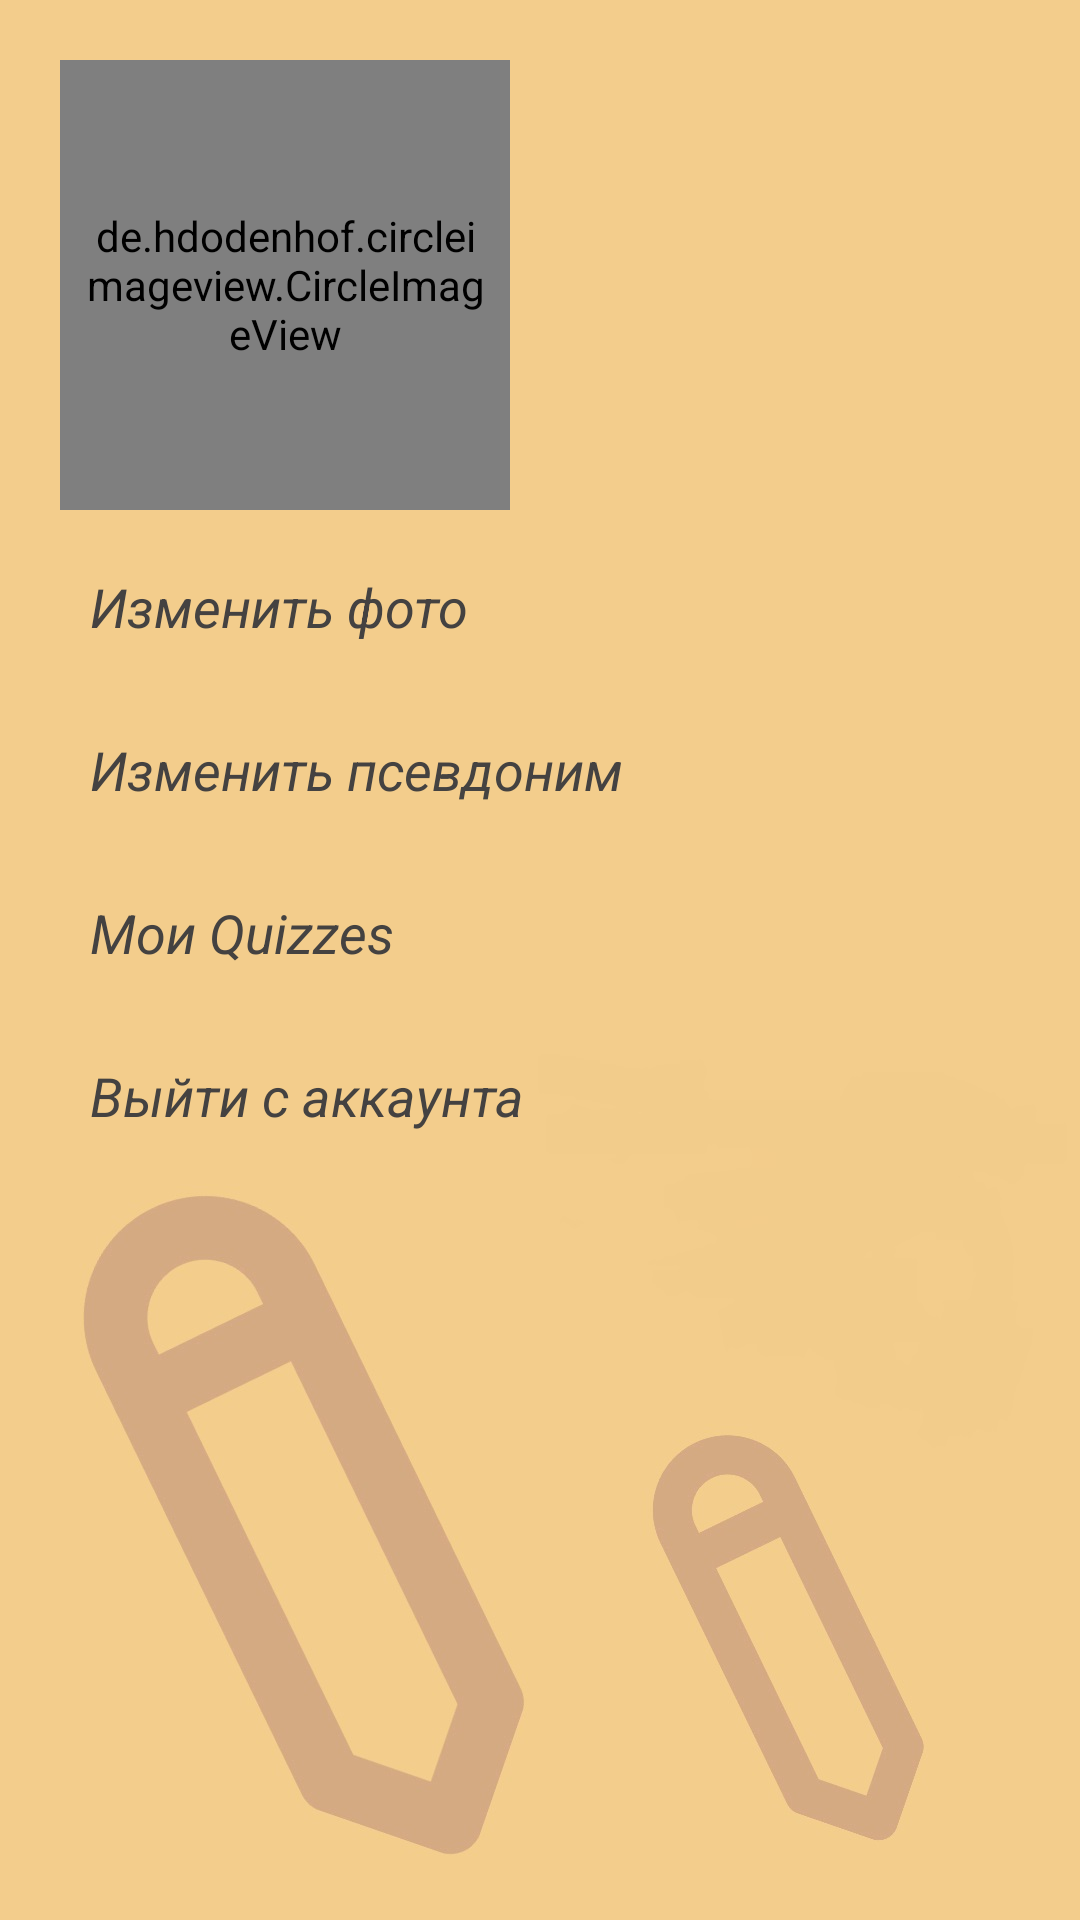

Layout XML and referenced resources for this Android screen:
<!-- AndroidManifest.xml: application theme Theme.BestQuizzes -->
<!-- res/layout/fragment_person.xml -->
<?xml version="1.0" encoding="utf-8"?>
<FrameLayout xmlns:android="http://schemas.android.com/apk/res/android"
    xmlns:app="http://schemas.android.com/apk/res-auto"
    xmlns:tools="http://schemas.android.com/tools"
    android:layout_width="match_parent"
    android:layout_height="match_parent"
    tools:context=".ui.profile.PersonFragment"
    android:background="@drawable/profbackground">

    <RelativeLayout
        android:layout_width="match_parent"
        android:layout_height="match_parent">

        <LinearLayout
            android:id="@+id/layout"
            android:layout_width="match_parent"
            android:layout_height="wrap_content"
            android:orientation="horizontal">

            <de.hdodenhof.circleimageview.CircleImageView
                android:id="@+id/imageAva"
                app:civ_border_color="@color/black"
                app:civ_border_width="5dp"
                android:layout_width="150dp"
                android:layout_height="150dp"
                android:layout_margin="20dp"
                android:padding="8dp"
                android:scaleType="centerCrop"
                android:src="@drawable/image" />

            <TextView
                android:id="@+id/nickName"
                android:layout_width="wrap_content"
                android:layout_height="wrap_content"
                android:text=""
                android:layout_gravity="center_vertical"
                android:textSize="18sp" android:textStyle="italic|bold"
                android:textColor="@color/black"
                />

        </LinearLayout>

        <LinearLayout

            android:layout_below="@id/layout"
            android:layout_width="match_parent"
            android:layout_height="wrap_content"
            android:orientation="vertical">
            <TextView
                android:layout_marginStart="30dp"
                android:layout_width="match_parent"
                android:layout_height="wrap_content"
                android:text="Изменить фото" android:textStyle="italic"
                android:textSize="18sp" android:textColor="@color/grey"/>
            <TextView
                android:layout_marginTop="30dp"
                android:layout_marginStart="30dp"
                android:layout_width="match_parent"
                android:layout_height="wrap_content"
                android:text="Изменить псевдоним" android:textStyle="italic"
                android:textSize="18sp" android:textColor="@color/grey"/>
            <TextView
                android:layout_marginTop="30dp"
                android:layout_marginStart="30dp"
                android:layout_width="match_parent"
                android:layout_height="wrap_content"
                android:text="Мои Quizzes" android:textStyle="italic"
                android:textSize="18sp" android:textColor="@color/grey"/>
            <TextView
                android:id="@+id/exit"
                android:layout_marginTop="30dp"
                android:layout_marginStart="30dp"
                android:layout_width="match_parent"
                android:layout_height="wrap_content"
                android:text="Выйти с аккаунта" android:textStyle="italic"
                android:textSize="18sp" android:textColor="@color/grey"/>
        </LinearLayout>

    </RelativeLayout>

</FrameLayout>
<!-- resources referenced by this layout -->
<resources>
  <color name="black">#FF000000</color>
  <color name="grey">#444241</color>
  <!-- drawable profbackground: jpg bitmap (drawable, 52066 bytes) -->
  <style name="Theme.BestQuizzes" parent="Theme.MaterialComponents.DayNight.NoActionBar">
          
          <item name="colorPrimary">@color/pink</item>
          <item name="colorPrimaryVariant">@color/purple_700</item>
          <item name="colorOnPrimary">@color/white</item>
          
          <item name="colorSecondary">@color/pink</item>
          <item name="colorSecondaryVariant">@color/teal_700</item>
          <item name="colorOnSecondary">#f2cd8b</item>
          
          
          <item name="android:statusBarColor">@color/background</item>
          <item name="android:navigationBarColor">@color/background</item>
      </style>
  <color name="pink">#f3718d</color>
  <color name="purple_700">#FF3700B3</color>
  <color name="white">#FFFFFFFF</color>
  <color name="teal_700">#FF018786</color>
  <color name="background">#f2cd8b</color>
</resources>
